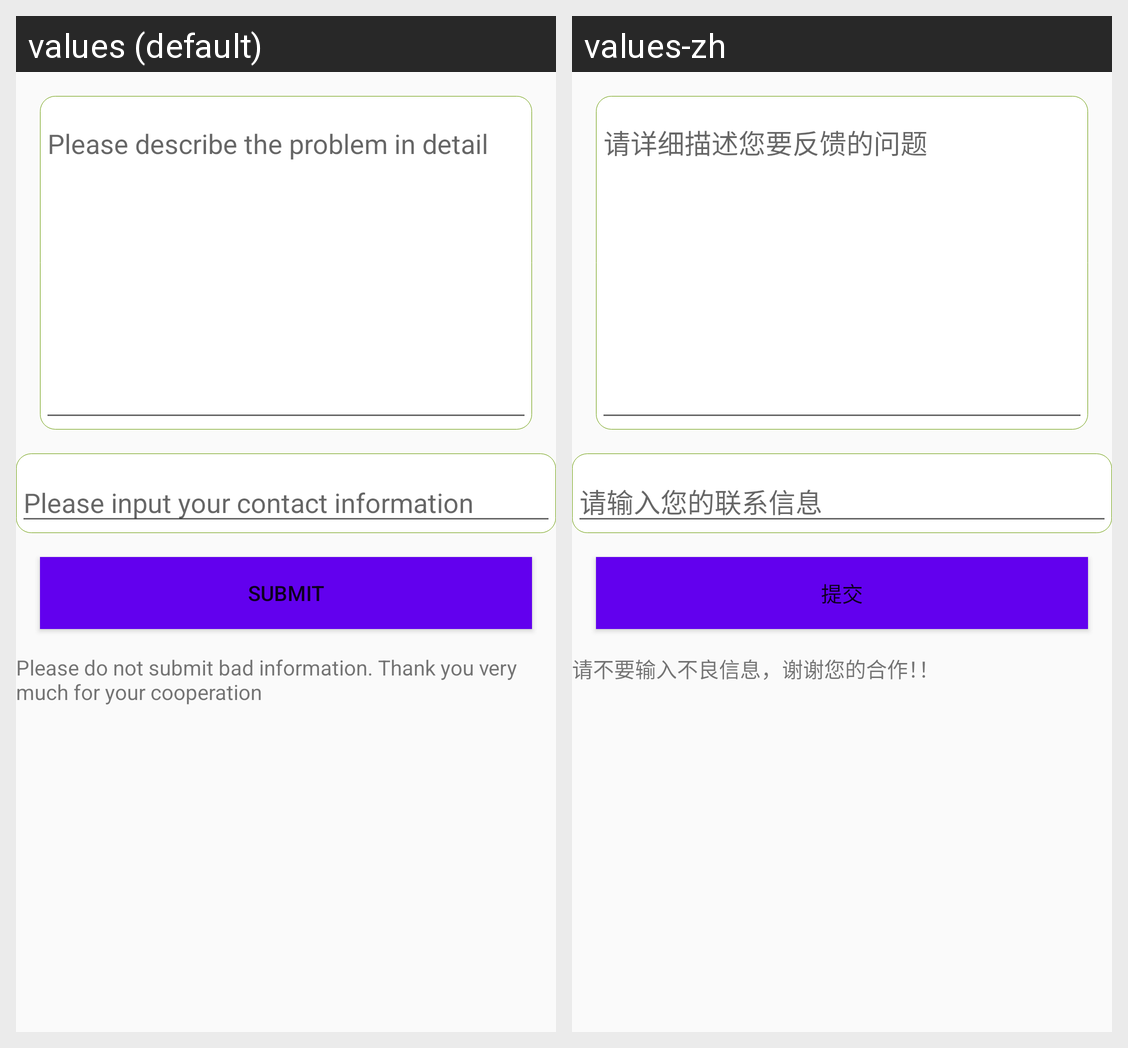

The same Android screen rendered under two of its app's locales, left to right. List the strings drawn on it with the default value and each locale's translation.
Android screen res/layout/fragment_send.xml rendered under 2 locales, left to right: values (default), values-zh. Device: Nexus 5 (rendered at 1080×1920; each locale shown at half size, 540×960, under a caption strip naming it); theme AppTheme.
Strings drawn on this screen, with the default value and each locale's value (text and hints the layout hard-codes, and strings that could not be matched under every locale, appear in the picture but are not listed):

suggestion_hint
  values: Please describe the problem in detail
  values-zh: 请详细描述您要反馈的问题

suggestion_hint2
  values: Please input your contact information
  values-zh: 请输入您的联系信息

submit
  values: Submit
  values-zh: 提交

suggestion_text
  values: Please do not submit bad information. Thank you very much for your cooperation
  values-zh: 请不要输入不良信息，谢谢您的合作！！
